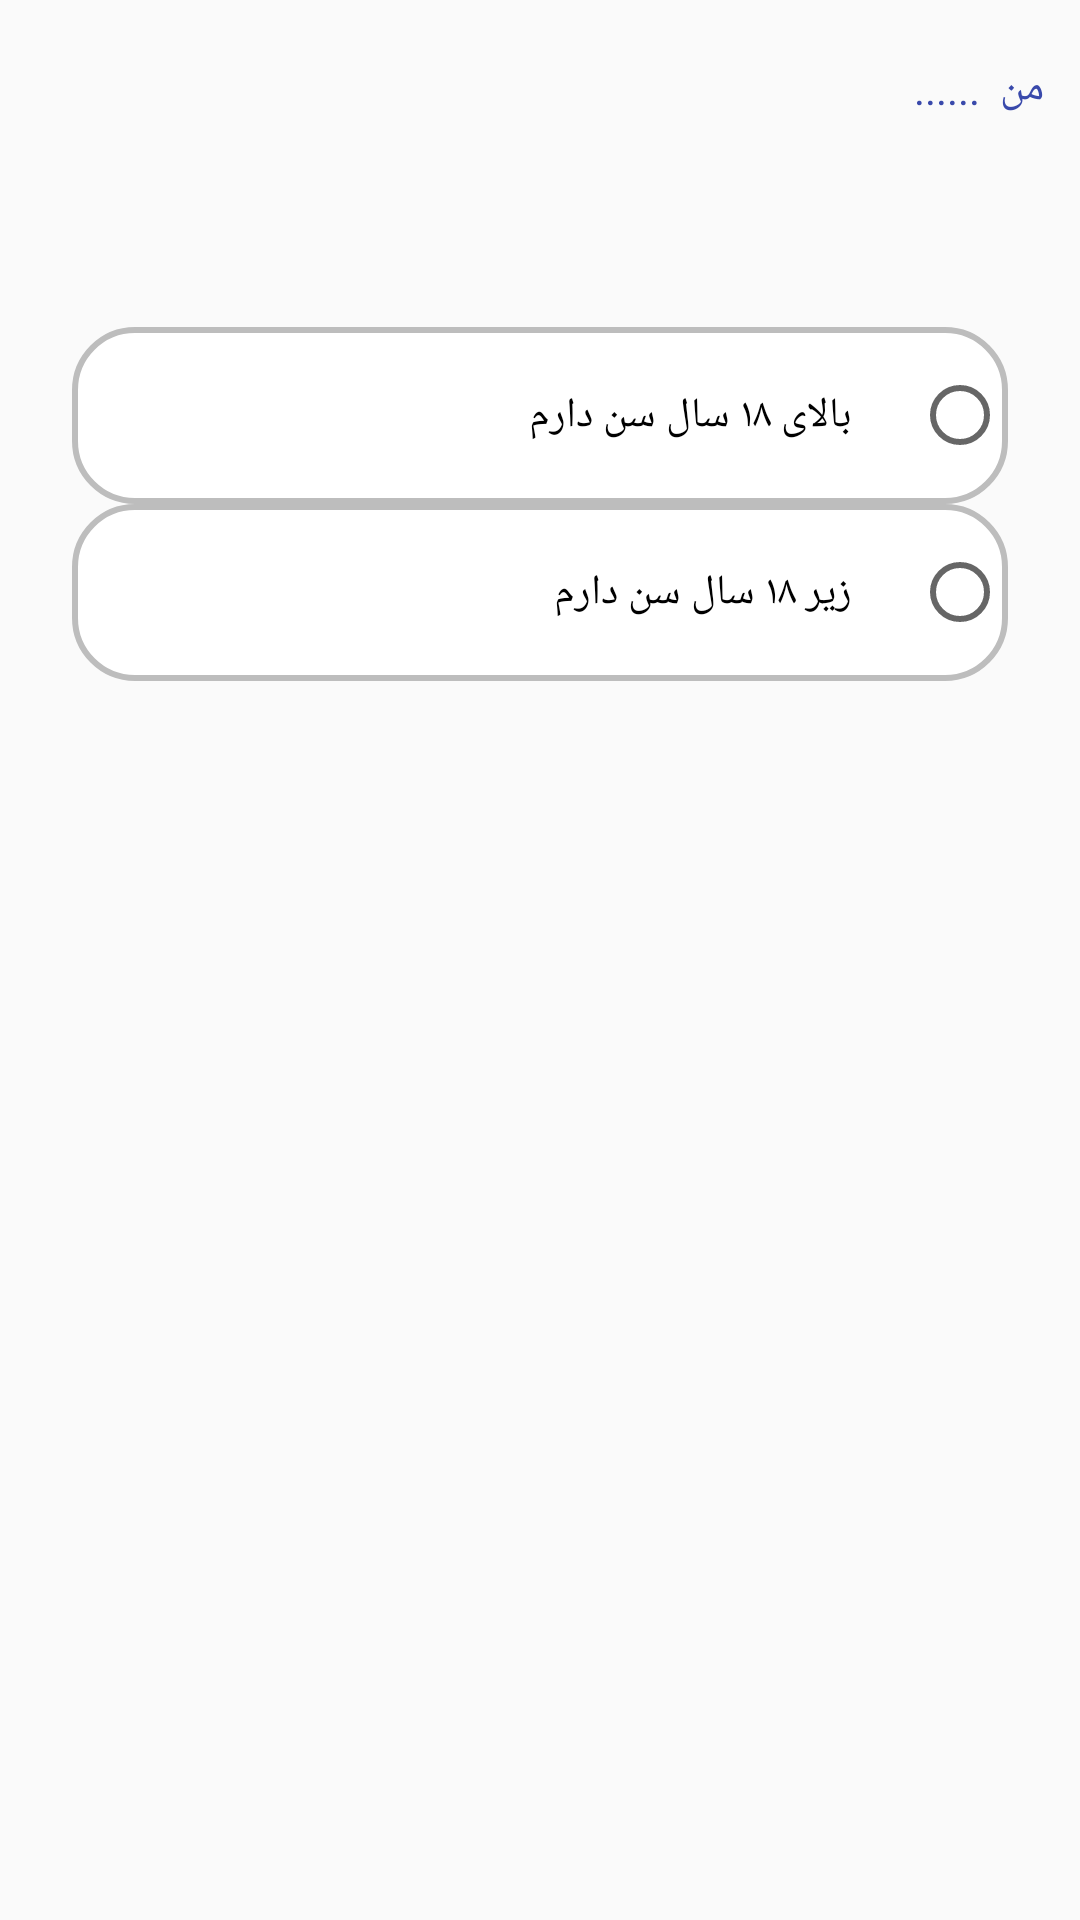

Layout XML and referenced resources for this Android screen:
<!-- AndroidManifest.xml: application theme AppTheme -->
<!-- res/layout/activity_signup_page2.xml -->
<?xml version="1.0" encoding="utf-8"?>
<RelativeLayout xmlns:android="http://schemas.android.com/apk/res/android"
    xmlns:app="http://schemas.android.com/apk/res-auto"
    xmlns:tools="http://schemas.android.com/tools"
    android:layout_width="match_parent"
    android:layout_height="match_parent"
    tools:context=".com.example.stdjob.signup.SignupPage2Activity">




    <TextView
        android:layout_width="match_parent"
        android:layout_height="wrap_content"
        android:text="من  ......"
        android:id="@+id/txt3"
        android:layout_marginTop="20dp"
        android:layout_marginRight="12dp"
        android:layout_marginLeft="12dp"
        android:textColor="@color/colorPrimaryDark"
        android:textAlignment="viewEnd"
        android:gravity="center"
        tools:ignore="RtlCompat"
        />

    <RadioGroup
        android:id="@+id/rg2"
        android:layout_width="match_parent"
        android:layout_height="wrap_content"
        android:layout_marginLeft="12dp"
        android:layout_marginTop="70dp"
        android:layout_marginRight="12dp"
        android:layout_below="@+id/txt3">

        <RadioButton
            android:id="@+id/rdb3"
            android:layout_width="match_parent"
            android:layout_height="wrap_content"
            android:layout_marginLeft="12dp"
            android:layout_marginRight="12dp"
            android:background="@drawable/buttonpadding"
            android:layoutDirection="rtl"
            android:text="بالای ۱۸ سال سن دارم"
            android:gravity="right|center_vertical"
            android:padding="20dp"/>

        <RadioButton
            android:id="@+id/rdb4"
            android:layout_width="match_parent"
            android:layout_height="wrap_content"
            android:layout_marginLeft="12dp"
            android:layout_marginRight="12dp"
            android:background="@drawable/buttonpadding"
            android:layoutDirection="rtl"
            android:text="زیر ۱۸ سال سن دارم"
            android:gravity="right|center_vertical"
            android:padding="20dp"/>
    </RadioGroup>

    <Button
        android:id="@+id/btn4"
        android:layout_width="match_parent"
        android:layout_height="wrap_content"
        android:layout_marginLeft="12dp"
        android:layout_marginBottom="40dp"
        android:layout_alignParentBottom="true"
        android:layout_marginRight="12dp"
        android:background="@drawable/buttonpadding2"
        android:text="بعدی"
        android:visibility="invisible"
        android:textColor="@color/icons"
        android:onClick="nextactivity3"
        android:padding="20dp"
        android:gravity="center"/>

</RelativeLayout>
<!-- resources referenced by this layout -->
<resources>
  <color name="colorPrimaryDark">#3949AB</color>
  <color name="icons">#FFFFFF</color>
  <!-- drawable buttonpadding (drawable) -->
  <?xml version="1.0" encoding="utf-8"?>
  <selector xmlns:android="http://schemas.android.com/apk/res/android">
      <item>
          <shape android:shape="rectangle">
              
              <solid android:color="@color/icons" />
              
              <stroke android:width="2dp" android:color="@color/divider" />
  
              
              <corners android:radius="20dp" />
              <padding android:bottom="30dp"/>
  
          </shape>
      </item>
  </selector>
  <!-- drawable buttonpadding2 (drawable) -->
  <?xml version="1.0" encoding="utf-8"?>
  <selector xmlns:android="http://schemas.android.com/apk/res/android">
      <item>
          <shape android:shape="rectangle">
              
              <solid android:color="@color/colorPrimaryDark" />
              
              <stroke android:width="2dp" android:color="@color/colorPrimaryDark" />
  
              
              <corners android:radius="20dp" />
              <padding android:bottom="30dp"/>
          </shape>
      </item>
  </selector>
  <style name="AppTheme" parent="Theme.AppCompat.Light.DarkActionBar">
          
          <item name="colorPrimary">@color/colorPrimary</item>
          <item name="colorPrimaryDark">@color/colorPrimaryDark</item>
          <item name="colorAccent">@color/colorAccent</item>
  
  
  
      </style>
  <color name="divider">#BDBDBD</color>
  <color name="colorPrimary">#4527A0</color>
  <color name="colorAccent">#546E7A</color>
</resources>
